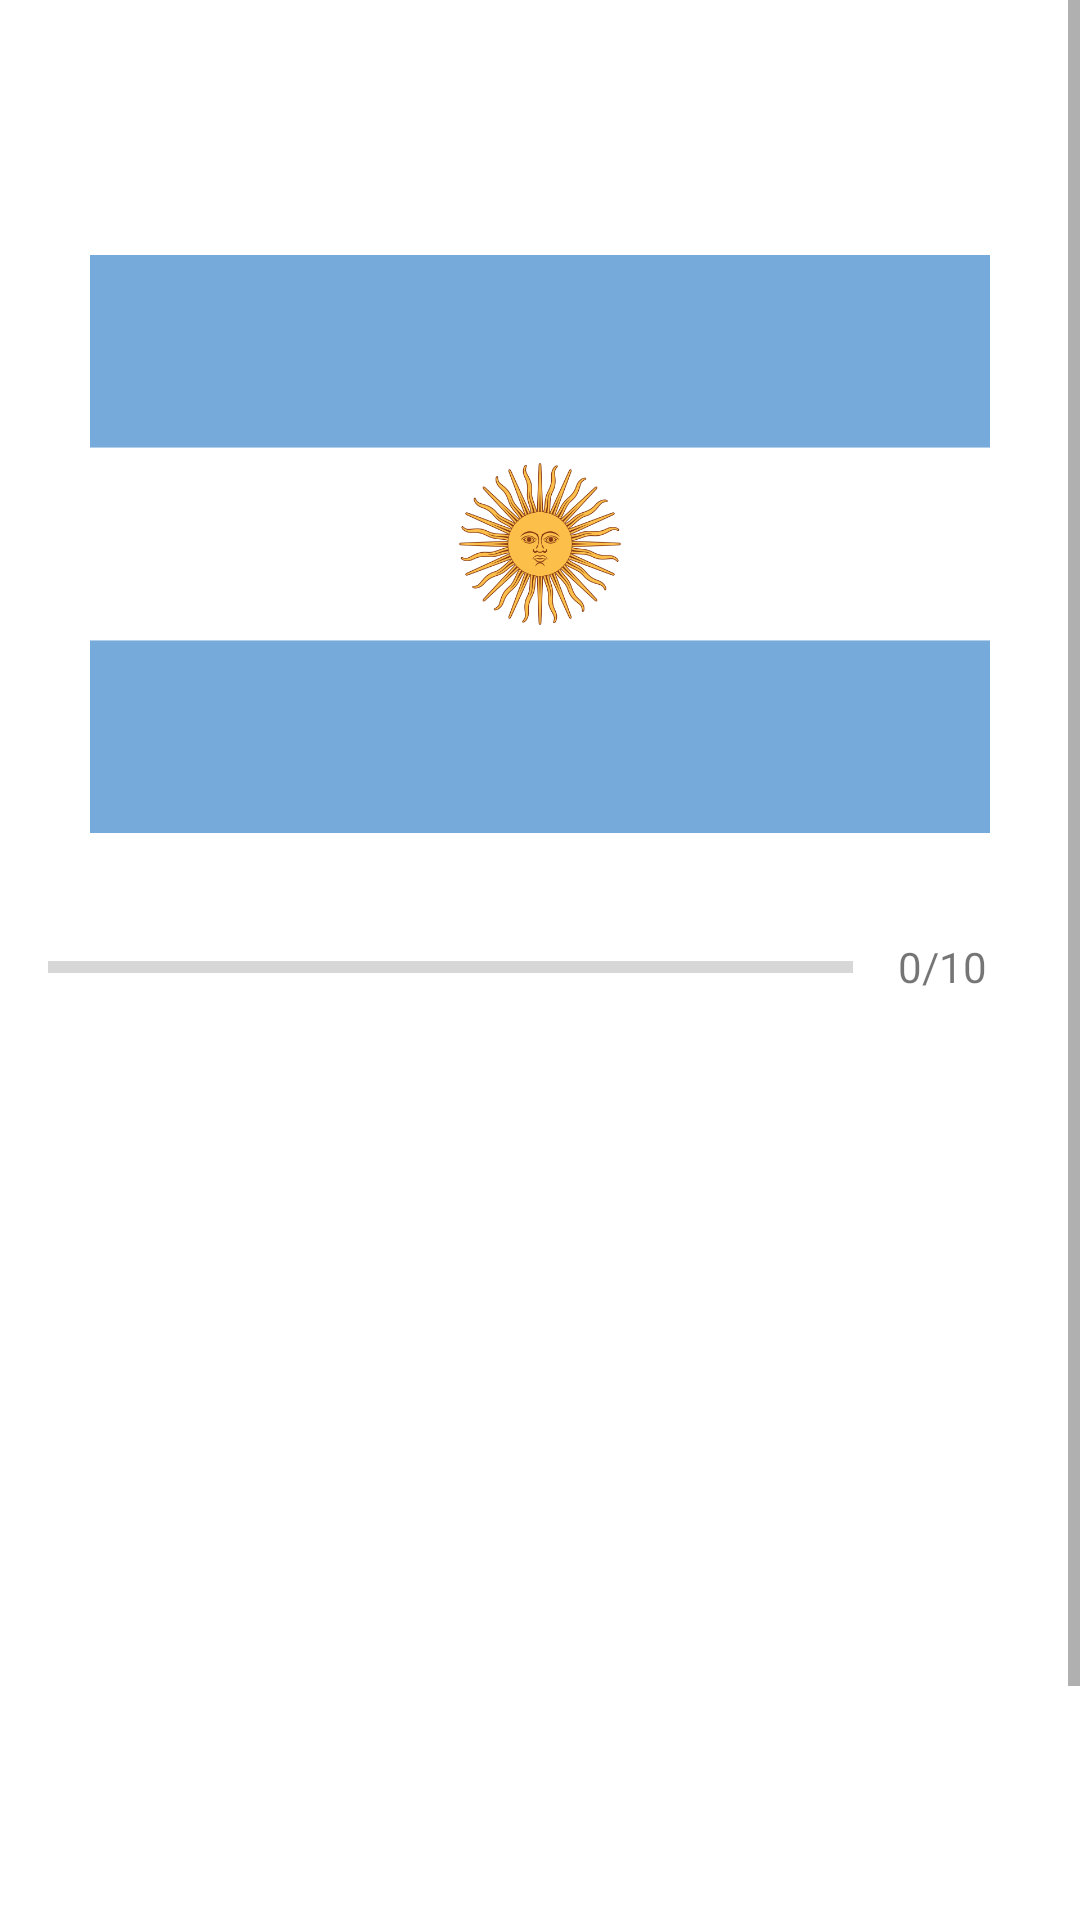

Here is an Android app screen rendered from its layout file. Give the layout XML and the strings, colors and styles it references.
<!-- AndroidManifest.xml: activity theme NoActionBarTheme -->
<!-- res/layout/activity_questions.xml -->
<?xml version="1.0" encoding="utf-8"?>
<ScrollView xmlns:android="http://schemas.android.com/apk/res/android"
    xmlns:app="http://schemas.android.com/apk/res-auto"
    xmlns:tools="http://schemas.android.com/tools"
    android:layout_width="match_parent"
    android:layout_height="match_parent"
    android:fillViewport="true"
    tools:context=".QuestionsActivity">

    <LinearLayout
        android:layout_width="match_parent"
        android:layout_height="wrap_content"
        android:orientation="vertical"
        android:padding="16dp"
        android:gravity="center">

        <TextView
            android:id="@+id/tvQuestion"
            android:layout_width="match_parent"
            android:layout_height="wrap_content"
            android:layout_margin="10dp"
            android:gravity="center"
            android:textColor="#363A43"
            android:textSize="22sp"
            tools:text="Which country owns this flag?"/>

        <ImageView
            android:id="@+id/ivFlag"
            android:layout_width="300dp"
            android:layout_height="200dp"
            android:layout_marginTop="16dp"
            android:src="@drawable/argentina"
            android:contentDescription="@string/flag" />

        <LinearLayout
            android:layout_width="match_parent"
            android:layout_height="wrap_content"
            android:id="@+id/llProgress"
            android:layout_marginTop="16dp"
            android:gravity="center_vertical"
            android:orientation="horizontal">

            <ProgressBar
                android:id="@+id/progressBar"
                style="?android:attr/progressBarStyleHorizontal"
                android:layout_width="0dp"
                android:layout_height="wrap_content"
                android:layout_weight="1"
                android:max="10"
                android:minHeight="50dp"
                android:progress="0"
                android:indeterminate="false"/>

            <TextView
                android:id="@+id/tvProgress"
                android:layout_width="wrap_content"
                android:layout_height="wrap_content"
                android:padding="15dp"
                android:gravity="center"
                android:textColorHint="#7A8089"
                android:textSize="14sp"
                android:text="@string/_0_10"/>


        </LinearLayout>

        <TextView
            android:id="@+id/tvOption1"
            android:layout_width="match_parent"
            android:layout_height="wrap_content"
            android:layout_margin="10dp"
            android:background="@drawable/background_options"
            android:padding="15dp"
            android:gravity="center"
            android:textColorHint="#7A8089"
            android:textSize="18sp"
            tools:text="Argentina"/>
        <TextView
            android:id="@+id/tvOption2"
            android:layout_width="match_parent"
            android:layout_height="wrap_content"
            android:layout_margin="10dp"
            android:background="@drawable/background_options"
            android:padding="15dp"
            android:gravity="center"
            android:textColorHint="#7A8089"
            android:textSize="18sp"
            tools:text="Uruguay"/>
        <TextView
            android:id="@+id/tvOption3"
            android:layout_width="match_parent"
            android:layout_height="wrap_content"
            android:layout_margin="10dp"
            android:background="@drawable/background_options"
            android:padding="15dp"
            android:gravity="center"
            android:textColorHint="#7A8089"
            android:textSize="18sp"
            tools:text="Paraguay"/>
        <TextView
            android:id="@+id/tvOption4"
            android:layout_width="match_parent"
            android:layout_height="wrap_content"
            android:layout_margin="10dp"
            android:background="@drawable/background_options"
            android:padding="15dp"
            android:gravity="center"
            android:textColorHint="#7A8089"
            android:textSize="18sp"
            tools:text="Chile"/>

        <Button
            android:layout_width="match_parent"
            android:layout_height="wrap_content"
            android:id="@+id/buttonEnviar"
            android:layout_margin="10dp"
            android:backgroundTint="@color/teal_700"
            android:text="@string/Send"
            android:textColor="@color/white"
            android:textStyle="bold"
            android:textSize="18sp"/>

    </LinearLayout>

</ScrollView>
<!-- resources referenced by this layout -->
<resources>
  <!-- drawable argentina: png bitmap (drawable, 81444 bytes) -->
  <string name="Send">Send</string>
  <string name="_0_10">0/10</string>
  <string name="flag">Flag</string>
  <style name="NoActionBarTheme" parent="Theme.MaterialComponents.Light.NoActionBar">
          <item name="colorPrimary">#607D8B</item>
          <item name="colorPrimaryVariant">#455A64</item>
          <item name="colorOnPrimary">#00BCD4</item>
          <item name="android:windowFullscreen">true</item>
          
      </style>
  <!-- not gathered from this repository: default colours our renderer supplied (Android Studio template values) -->
  <color name="teal_700">#FF018786</color>
  <color name="white">#FFFFFFFF</color>
</resources>
